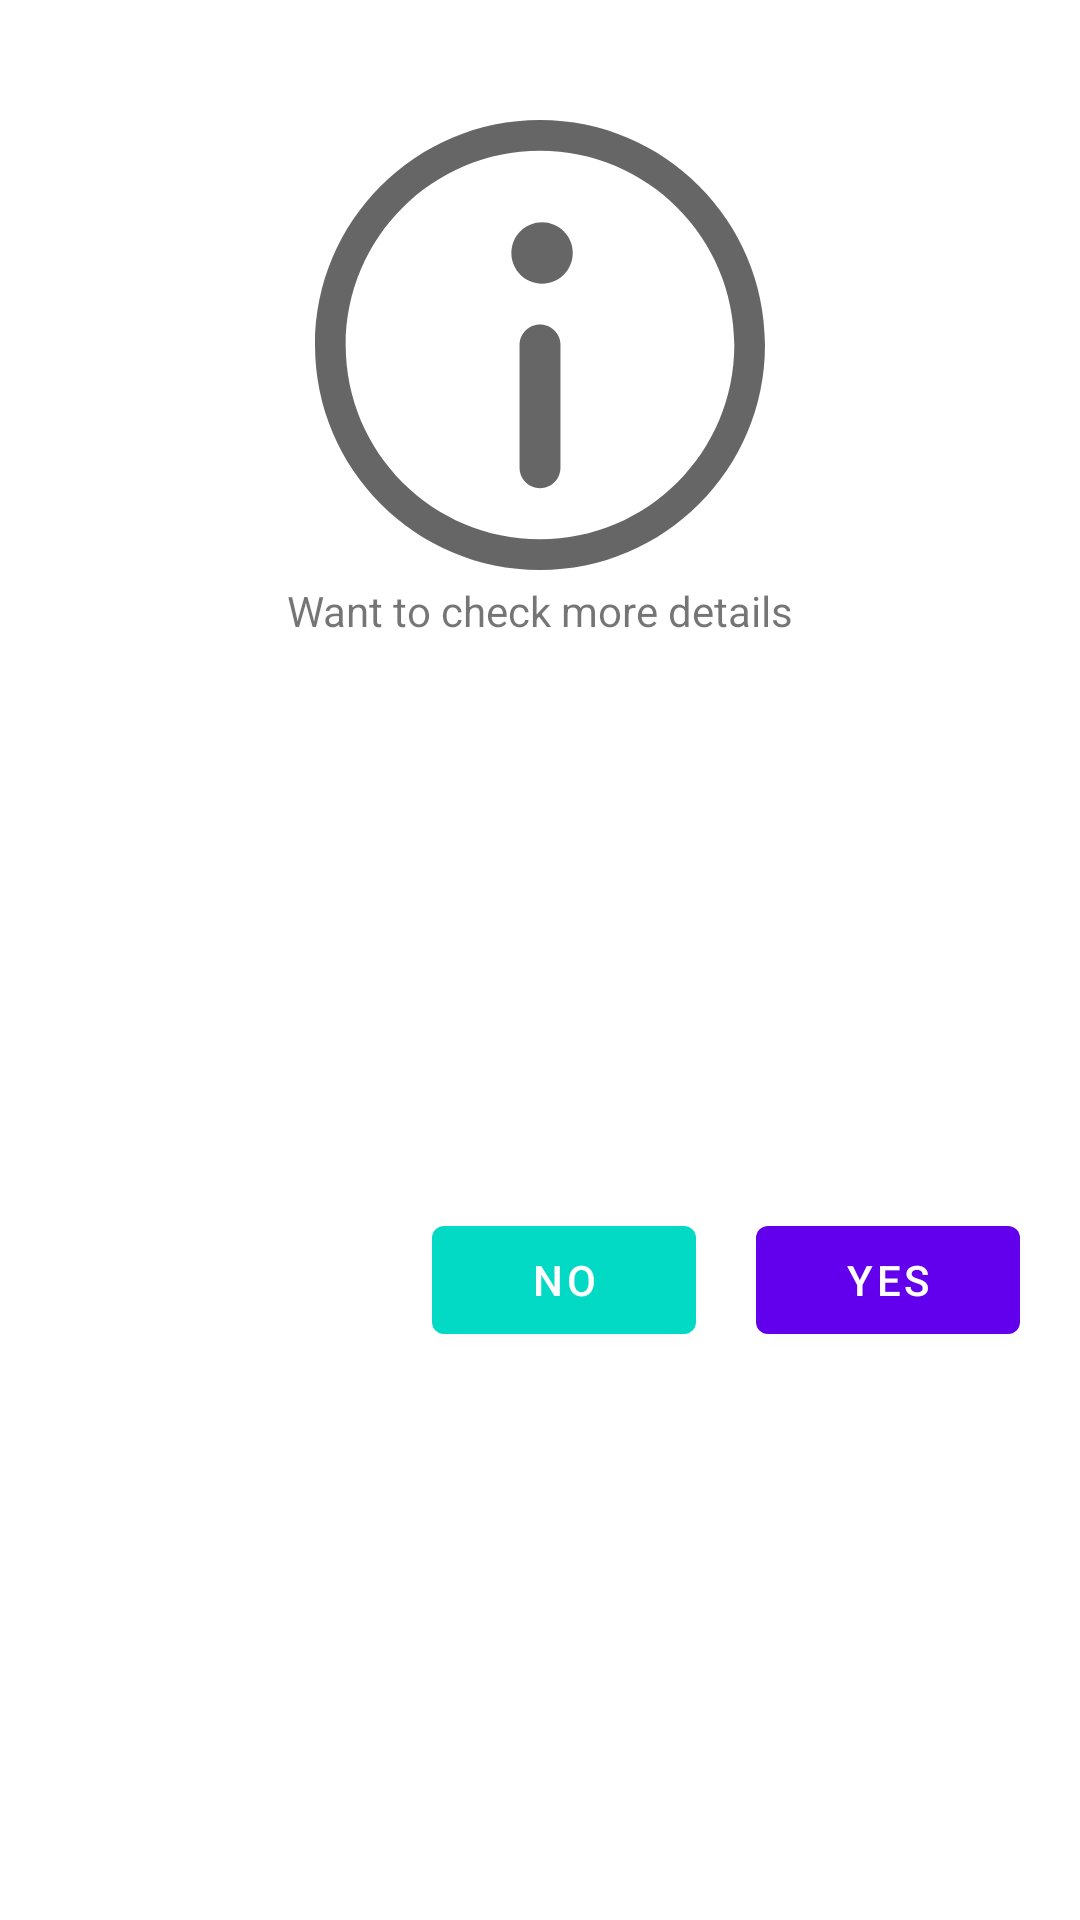

This screen was rendered from an Android layout file. Write that file and the resources it references.
<!-- AndroidManifest.xml: application theme Theme.PixaBayImageSearch -->
<!-- res/layout/dialog_image_details.xml -->
<?xml version="1.0" encoding="utf-8"?>
<androidx.constraintlayout.widget.ConstraintLayout xmlns:android="http://schemas.android.com/apk/res/android"
    xmlns:app="http://schemas.android.com/apk/res-auto"
    android:layout_width="match_parent"
    android:layout_height="wrap_content">

    <View
        android:id="@+id/viewClose"
        android:layout_width="32dp"
        android:layout_height="32dp"
        android:layout_marginTop="5dp"
        android:layout_marginEnd="5dp"
        android:background="@drawable/icon_background"
        app:layout_constraintEnd_toEndOf="parent"
        app:layout_constraintTop_toTopOf="parent" />

    <com.google.android.material.imageview.ShapeableImageView
        android:layout_width="24dp"
        android:layout_height="24dp"
        app:layout_constraintBottom_toBottomOf="@id/viewClose"
        app:layout_constraintEnd_toEndOf="@id/viewClose"
        app:layout_constraintStart_toStartOf="@id/viewClose"
        app:layout_constraintTop_toTopOf="@id/viewClose"
        app:srcCompat="@drawable/ic_close"
        app:tint="?attr/colorOnPrimary" />

    <com.google.android.material.imageview.ShapeableImageView
        android:id="@+id/image"
        android:layout_width="match_parent"
        android:layout_height="150dp"
        android:layout_marginVertical="3dp"
        app:layout_constraintEnd_toEndOf="parent"
        app:srcCompat="@drawable/ic_information_outline"
        android:scaleType="fitCenter"
        app:layout_constraintStart_toStartOf="parent"
        app:layout_constraintTop_toBottomOf="@id/viewClose" />

    <com.google.android.material.textview.MaterialTextView
        android:id="@+id/header"
        android:layout_width="wrap_content"
        android:layout_height="wrap_content"
        android:layout_marginTop="4dp"
        android:text="Want to check more details"
        app:layout_constraintEnd_toEndOf="parent"
        app:layout_constraintStart_toStartOf="parent"
        app:layout_constraintTop_toBottomOf="@id/image" />

    <com.google.android.material.button.MaterialButton
        android:id="@+id/primaryButton"
        android:layout_width="wrap_content"
        android:layout_height="wrap_content"
        android:layout_marginTop="8dp"
        android:layout_marginEnd="20dp"
        android:layout_marginBottom="8dp"
        android:text="YES"
        app:layout_constraintBottom_toBottomOf="parent"
        app:layout_constraintEnd_toEndOf="parent"
        app:layout_constraintTop_toBottomOf="@+id/header" />

    <com.google.android.material.button.MaterialButton
        android:id="@+id/secondaryButton"
        android:layout_width="wrap_content"
        android:layout_height="wrap_content"
        android:layout_marginTop="8dp"
        android:layout_marginEnd="20dp"
        android:layout_marginBottom="8dp"
        android:text="NO"
        app:backgroundTint="?attr/colorSecondary"
        app:layout_constraintBottom_toBottomOf="parent"
        app:layout_constraintEnd_toStartOf="@id/primaryButton"
        app:layout_constraintTop_toBottomOf="@+id/header" />
</androidx.constraintlayout.widget.ConstraintLayout>
<!-- resources referenced by this layout -->
<resources>
  <!-- drawable ic_information_outline (drawable) -->
  <vector xmlns:android="http://schemas.android.com/apk/res/android"
      xmlns:tools="http://schemas.android.com/tools"
      android:width="22dp"
      android:height="22dp"
      android:tint="?attr/colorControlNormal"
      android:viewportWidth="22"
      android:viewportHeight="22"
      tools:ignore="VectorRaster">
      <path
          android:fillColor="@color/white"
          android:pathData="M12.6,6.5C12.6,7.3284 11.9284,8 11.1,8C10.2715,8 9.6,7.3284 9.6,6.5C9.6,5.6716 10.2715,5 11.1,5C11.9284,5 12.6,5.6716 12.6,6.5Z" />
      <path
          android:fillColor="@color/white"
          android:pathData="M10,11V17C10,17.5523 10.4477,18 11,18C11.5523,18 12,17.5523 12,17V11C12,10.4477 11.5523,10 11,10C10.4477,10 10,10.4477 10,11Z" />
      <path
          android:fillColor="@color/white"
          android:fillType="evenOdd"
          android:pathData="M11,22C17.0751,22 22,17.0751 22,11C22,4.9249 17.0751,0 11,0C4.9249,0 0,4.9249 0,11C0,17.0751 4.9249,22 11,22ZM11,20.5C16.2467,20.5 20.5,16.2467 20.5,11C20.5,5.7533 16.2467,1.5 11,1.5C5.7533,1.5 1.5,5.7533 1.5,11C1.5,16.2467 5.7533,20.5 11,20.5Z" />
  </vector>
  <style name="Theme.PixaBayImageSearch" parent="Theme.MaterialComponents.DayNight.DarkActionBar">
          
          <item name="colorPrimary">@color/purple_500</item>
          <item name="colorPrimaryDark">@color/purple_700</item>
          <item name="colorAccent">@color/teal_200</item>
          
      </style>
  <color name="white">#FFFFFFFF</color>
  <color name="purple_500">#FF6200EE</color>
  <color name="purple_700">#FF3700B3</color>
  <color name="teal_200">#FF03DAC5</color>
</resources>
